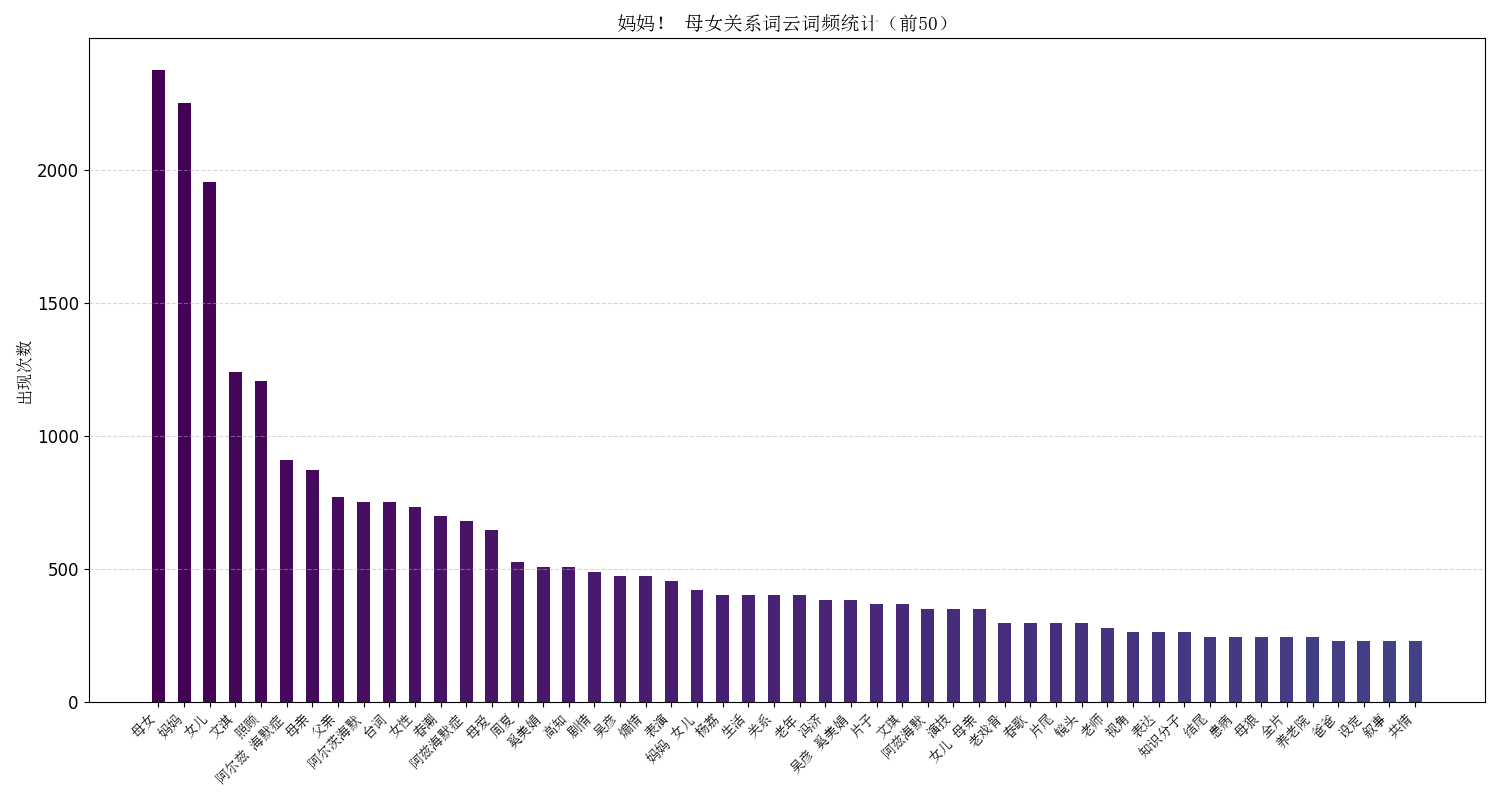

The file beside this chart, header and first rows:
word, count, weight, proportion
母女, 2377, 1.0, 1.0
妈妈, 2254, 0.9485, 0.9483
女儿, 1957, 0.8235, 0.8233
文淇, 1240, 0.5221, 0.5217
照顾, 1205, 0.5074, 0.5069
阿尔兹 海默症, 908, 0.3824, 0.382
母亲, 873, 0.3676, 0.3673
父亲, 769, 0.3235, 0.3235
阿尔茨海默, 751, 0.3162, 0.3159
台词, 751, 0.3162, 0.3159
女性, 734, 0.3088, 0.3088
春潮, 699, 0.2941, 0.2941
阿兹海默症, 681, 0.2868, 0.2865
母爱, 646, 0.2721, 0.2718
周夏, 524, 0.2206, 0.2204
奚美娟, 506, 0.2132, 0.2129
高知, 506, 0.2132, 0.2129
剧情, 489, 0.2059, 0.2057
吴彦, 471, 0.1985, 0.1981
煽情, 471, 0.1985, 0.1981
表演, 454, 0.1912, 0.191
妈妈 女儿, 419, 0.1765, 0.1763
杨荔, 401, 0.1691, 0.1687
生活, 401, 0.1691, 0.1687
关系, 401, 0.1691, 0.1687
老年, 401, 0.1691, 0.1687
冯济, 384, 0.1618, 0.1615
吴彦 奚美娟, 384, 0.1618, 0.1615
片子, 367, 0.1544, 0.1544
文琪, 367, 0.1544, 0.1544
阿兹海默, 349, 0.1471, 0.1468
演技, 349, 0.1471, 0.1468
女儿 母亲, 349, 0.1471, 0.1468
老戏骨, 297, 0.125, 0.1249
春歌, 297, 0.125, 0.1249
片尾, 297, 0.125, 0.1249
镜头, 297, 0.125, 0.1249
老师, 279, 0.1176, 0.1174
视角, 262, 0.1103, 0.1102
表达, 262, 0.1103, 0.1102
知识分子, 262, 0.1103, 0.1102
结尾, 244, 0.1029, 0.1027
患病, 244, 0.1029, 0.1027
母狼, 244, 0.1029, 0.1027
全片, 244, 0.1029, 0.1027
养老院, 244, 0.1029, 0.1027
爸爸, 227, 0.09559, 0.0955
设定, 227, 0.09559, 0.0955
叙事, 227, 0.09559, 0.0955
共情, 227, 0.09559, 0.0955
两位, 227, 0.09559, 0.0955
刻意, 227, 0.09559, 0.0955
母女俩, 209, 0.08824, 0.08793
突兀, 209, 0.08824, 0.08793
遗忘, 209, 0.08824, 0.08793
泪点, 209, 0.08824, 0.08793
每个, 209, 0.08824, 0.08793
题材, 209, 0.08824, 0.08793
情感, 209, 0.08824, 0.08793
看到, 209, 0.08824, 0.08793
... 190 more rows
